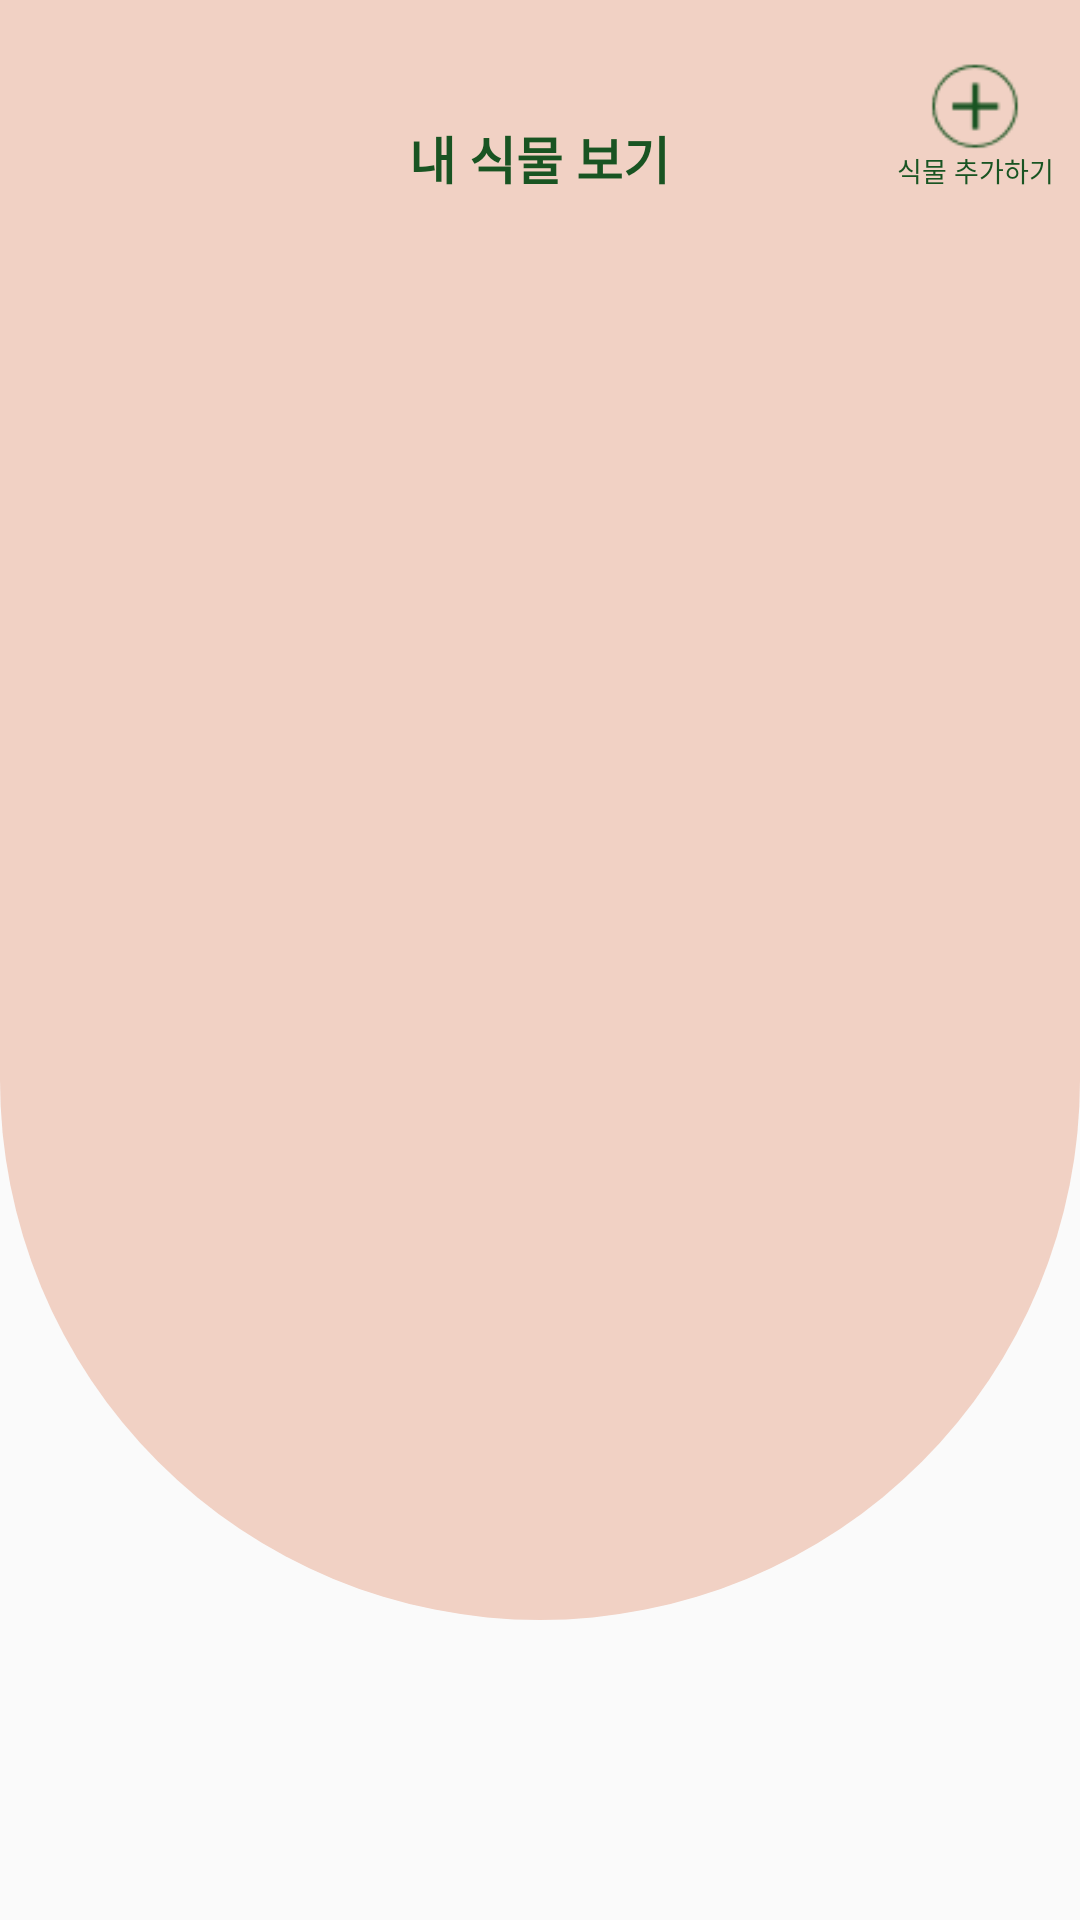

Layout XML and referenced resources for this Android screen:
<!-- AndroidManifest.xml: application theme AppTheme -->
<!-- res/layout/fragment_myplant.xml -->
<?xml version="1.0" encoding="utf-8"?>
<RelativeLayout
    xmlns:android="http://schemas.android.com/apk/res/android"
    xmlns:tools="http://schemas.android.com/tools"
    android:layout_width="match_parent"
    android:layout_height="match_parent"
    android:orientation="vertical"
    android:background="@drawable/half_round_rect"
    tools:context=".MyPlant_Code.MyPlantFragment">

    <RelativeLayout
        android:id="@+id/layout"
        android:layout_width="match_parent"
        android:layout_height="wrap_content"
        android:layout_alignParentTop="true"
        android:paddingTop="20dp">

        <TextView
            android:layout_width="wrap_content"
            android:layout_height="wrap_content"
            android:layout_centerHorizontal="true"
            android:textSize="17dp"
            android:gravity="center"
            android:padding="20dp"
            android:textColor="#195422"
            android:textStyle="bold"
            android:text="내 식물 보기"/>

        <LinearLayout
            android:layout_width="wrap_content"
            android:layout_height="wrap_content"
            android:orientation="vertical"
            android:layout_alignParentRight="true">

            <ImageButton
                android:id="@+id/addPlant"
                android:layout_width="30dp"
                android:layout_height="30dp"
                android:layout_gravity="center"
                android:src="@drawable/add"
                android:background="#F1D1C4"
                android:scaleType="fitXY"  />

            <TextView
                android:layout_width="70dp"
                android:layout_height="wrap_content"
                android:layout_gravity="center"
                android:gravity="center"
                android:text="식물 추가하기"
                android:textSize="9dp"
                android:textColor="#195422"/>
        </LinearLayout>
    </RelativeLayout>


    <android.support.v7.widget.RecyclerView
        android:id="@+id/recycler1"
        android:scrollbars="horizontal"
        android:layout_width="300dp"
        android:layout_height="430dp"
        android:layout_marginLeft="45dp"
        android:layout_marginRight="45dp"
        android:layout_below="@+id/layout"/>

    


</RelativeLayout>
<!-- resources referenced by this layout -->
<resources>
  <!-- drawable add: png bitmap (drawable, 1299 bytes) -->
  <!-- drawable half_round_rect (drawable) -->
  <?xml version="1.0" encoding="utf-8"?>
  <layer-list xmlns:android="http://schemas.android.com/apk/res/android">
      <item android:bottom="100dp">
          <shape>
              <solid android:color="@color/base_pink" />
  
              <corners
                  android:bottomLeftRadius="200dp"
                  android:bottomRightRadius="200dp"
                  android:topLeftRadius="0dp"
                  android:topRightRadius="0dp" />
          </shape>
      </item>
  </layer-list>
  <style name="AppTheme" parent="Theme.AppCompat.Light.DarkActionBar">
          
          <item name="colorPrimary">@color/colorPrimary</item>
          <item name="colorPrimaryDark">@color/colorPrimaryDark</item>
          <item name="colorAccent">@color/colorAccent</item>
          
          <item name="windowActionBar">false</item>
          <item name="windowNoTitle">true</item>
  
      </style>
  <color name="base_pink">#f1d1c4</color>
  <color name="colorPrimary">#008577</color>
  <color name="colorPrimaryDark">#00574B</color>
  <color name="colorAccent">#D81B60</color>
</resources>
